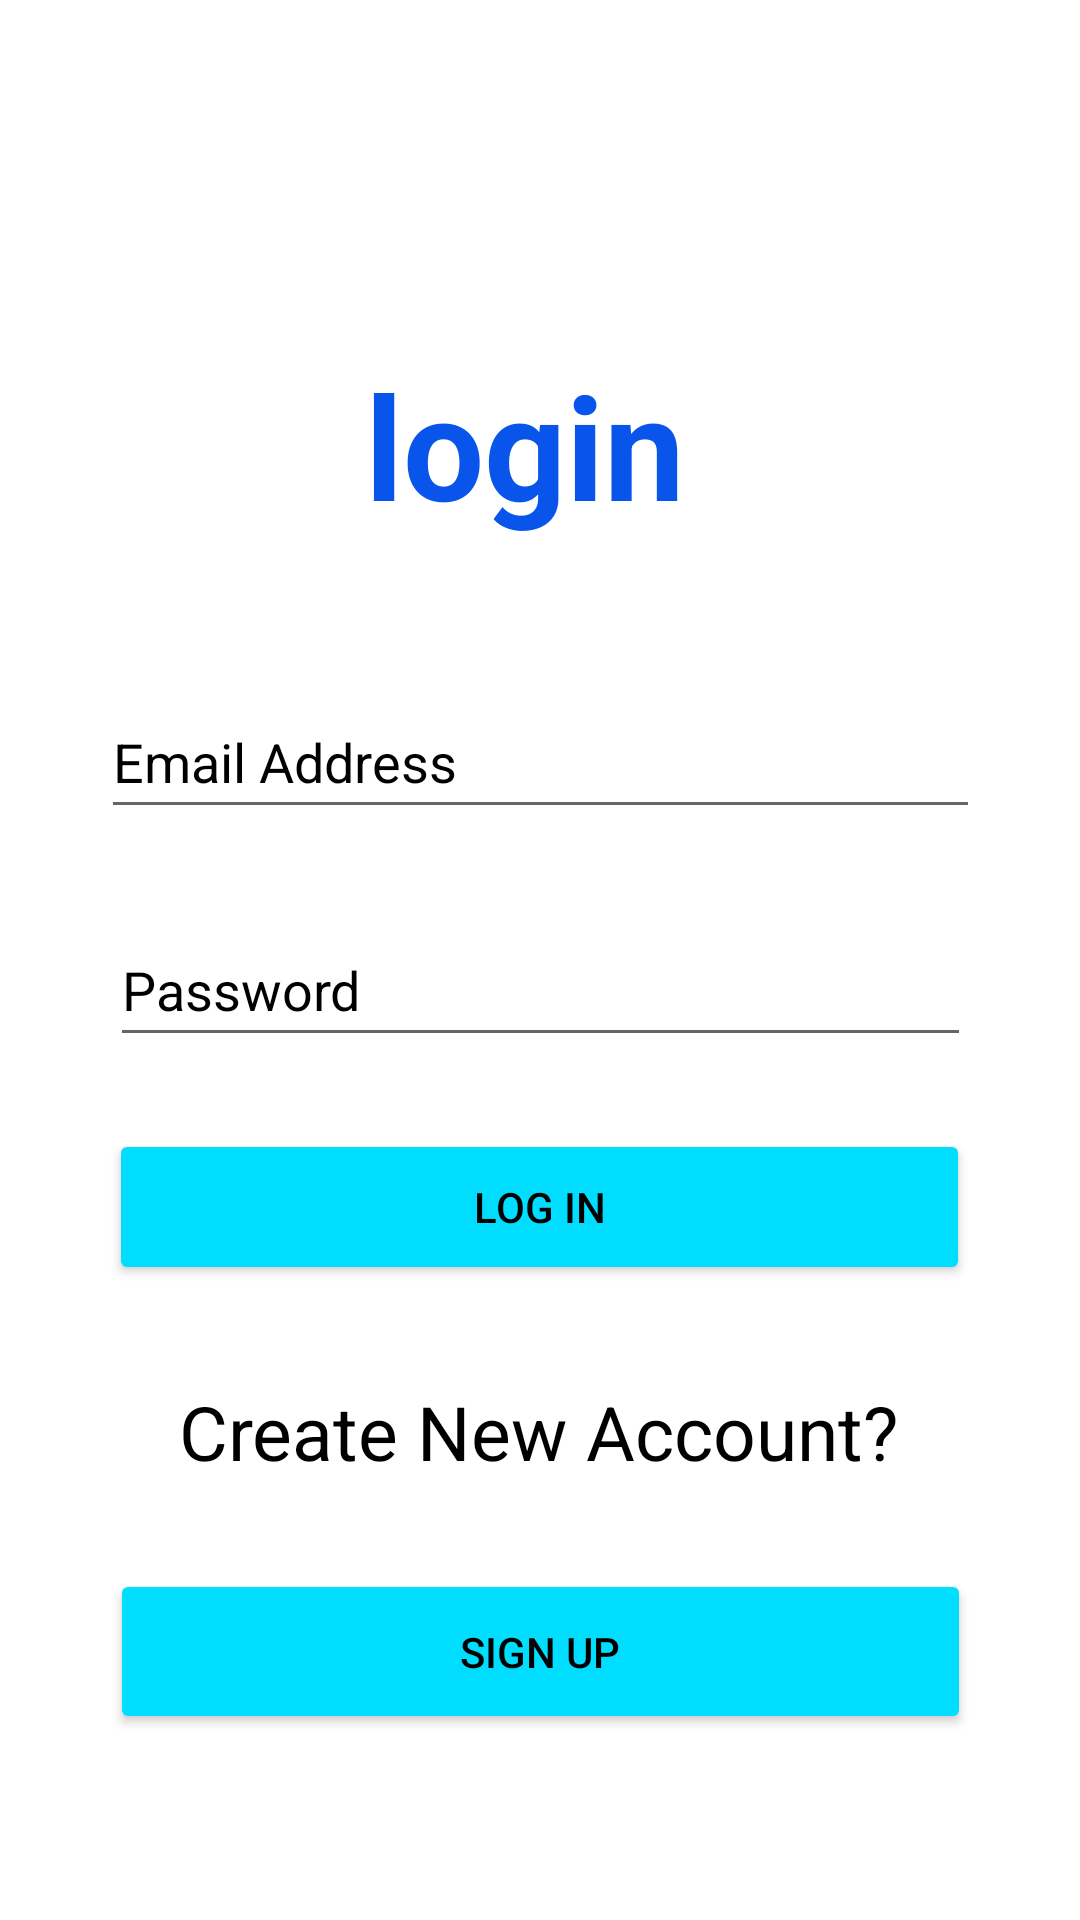

Android layout source for this screen:
<!-- AndroidManifest.xml: application theme Theme.FoodDonation -->
<!-- res/layout/activity_main.xml -->
<?xml version="1.0" encoding="utf-8"?>
<androidx.constraintlayout.widget.ConstraintLayout xmlns:android="http://schemas.android.com/apk/res/android"
  xmlns:app="http://schemas.android.com/apk/res-auto"
  xmlns:tools="http://schemas.android.com/tools"
  android:layout_width="match_parent"
  android:layout_height="match_parent"
  tools:context=".MainActivity"
  android:background="@drawable/sky"
  >


  <EditText
    android:id="@+id/login_name"
    android:layout_width="293dp"
    android:layout_height="48dp"
    android:layout_marginTop="48dp"
    android:ems="10"
    android:hint="Email Address"
    android:inputType="textPersonName"
    android:textColorHint="@color/black"
    app:layout_constraintEnd_toEndOf="parent"
    app:layout_constraintHorizontal_bias="0.502"
    app:layout_constraintStart_toStartOf="parent"
    app:layout_constraintTop_toBottomOf="@+id/textView2" />

  <EditText
    android:id="@+id/login_password"
    android:layout_width="287dp"
    android:layout_height="wrap_content"
    android:layout_marginTop="28dp"
    android:ems="10"
    android:hint="Password"
    android:inputType="textPassword"
    android:minHeight="48dp"
    android:textColorHint="@color/black"
    app:layout_constraintEnd_toEndOf="parent"
    app:layout_constraintHorizontal_bias="0.502"
    app:layout_constraintStart_toStartOf="parent"
    app:layout_constraintTop_toBottomOf="@+id/login_name" />

  <Button
    android:id="@+id/login"
    android:layout_width="287dp"
    android:layout_height="52dp"
    android:layout_marginTop="24dp"
    android:backgroundTint="@android:color/holo_blue_bright"
    android:text="Log in"
    android:textColor="@color/black"
    app:layout_constraintEnd_toEndOf="parent"
    app:layout_constraintHorizontal_bias="0.498"
    app:layout_constraintStart_toStartOf="parent"
    app:layout_constraintTop_toBottomOf="@+id/login_password" />

  <TextView
    android:id="@+id/textView"
    android:layout_width="wrap_content"
    android:layout_height="wrap_content"
    android:layout_marginTop="32dp"
    android:text="Create New Account?"
    android:textColor="#000000"
    android:textSize="25sp"
    app:layout_constraintEnd_toEndOf="parent"
    app:layout_constraintHorizontal_bias="0.497"
    app:layout_constraintStart_toStartOf="parent"
    app:layout_constraintTop_toBottomOf="@+id/login" />

  <Button
    android:id="@+id/signup"
    android:layout_width="287dp"
    android:layout_height="55dp"
    android:layout_marginTop="29dp"
    android:backgroundTint="@android:color/holo_blue_bright"
    android:text="Sign up"
    android:textColor="@color/black"
    app:layout_constraintEnd_toEndOf="parent"
    app:layout_constraintStart_toStartOf="parent"
    app:layout_constraintTop_toBottomOf="@+id/textView" />

  <TextView
    android:id="@+id/textView2"
    android:layout_width="wrap_content"
    android:layout_height="wrap_content"
    android:layout_marginTop="116dp"
    android:text="login"
    android:textColor="#0955EC"
    android:textSize="48sp"
    android:textStyle="bold"
    app:layout_constraintEnd_toEndOf="parent"
    app:layout_constraintHorizontal_bias="0.48"
    app:layout_constraintStart_toStartOf="parent"
    app:layout_constraintTop_toTopOf="parent" />


</androidx.constraintlayout.widget.ConstraintLayout>
<!-- resources referenced by this layout -->
<resources>
  <style name="Theme.FoodDonation" parent="Theme.MaterialComponents.DayNight.DarkActionBar">
          
          <item name="colorPrimary">@color/purple_500</item>
          <item name="colorPrimaryVariant">@color/purple_700</item>
          <item name="colorOnPrimary">@color/white</item>
          
          <item name="colorSecondary">@color/teal_200</item>
          <item name="colorSecondaryVariant">@color/teal_700</item>
          <item name="colorOnSecondary">@color/black</item>
          
          <item name="android:statusBarColor" tools:targetApi="l">?attr/colorPrimaryVariant</item>
          
      </style>
  <!-- not gathered from this repository: default colours our renderer supplied (Android Studio template values) -->
  <color name="purple_500">#FF6200EE</color>
  <color name="purple_700">#FF3700B3</color>
  <color name="teal_200">#FF03DAC5</color>
  <color name="teal_700">#FF018786</color>
  <color name="black">#FF000000</color>
  <color name="white">#FFFFFFFF</color>
</resources>
